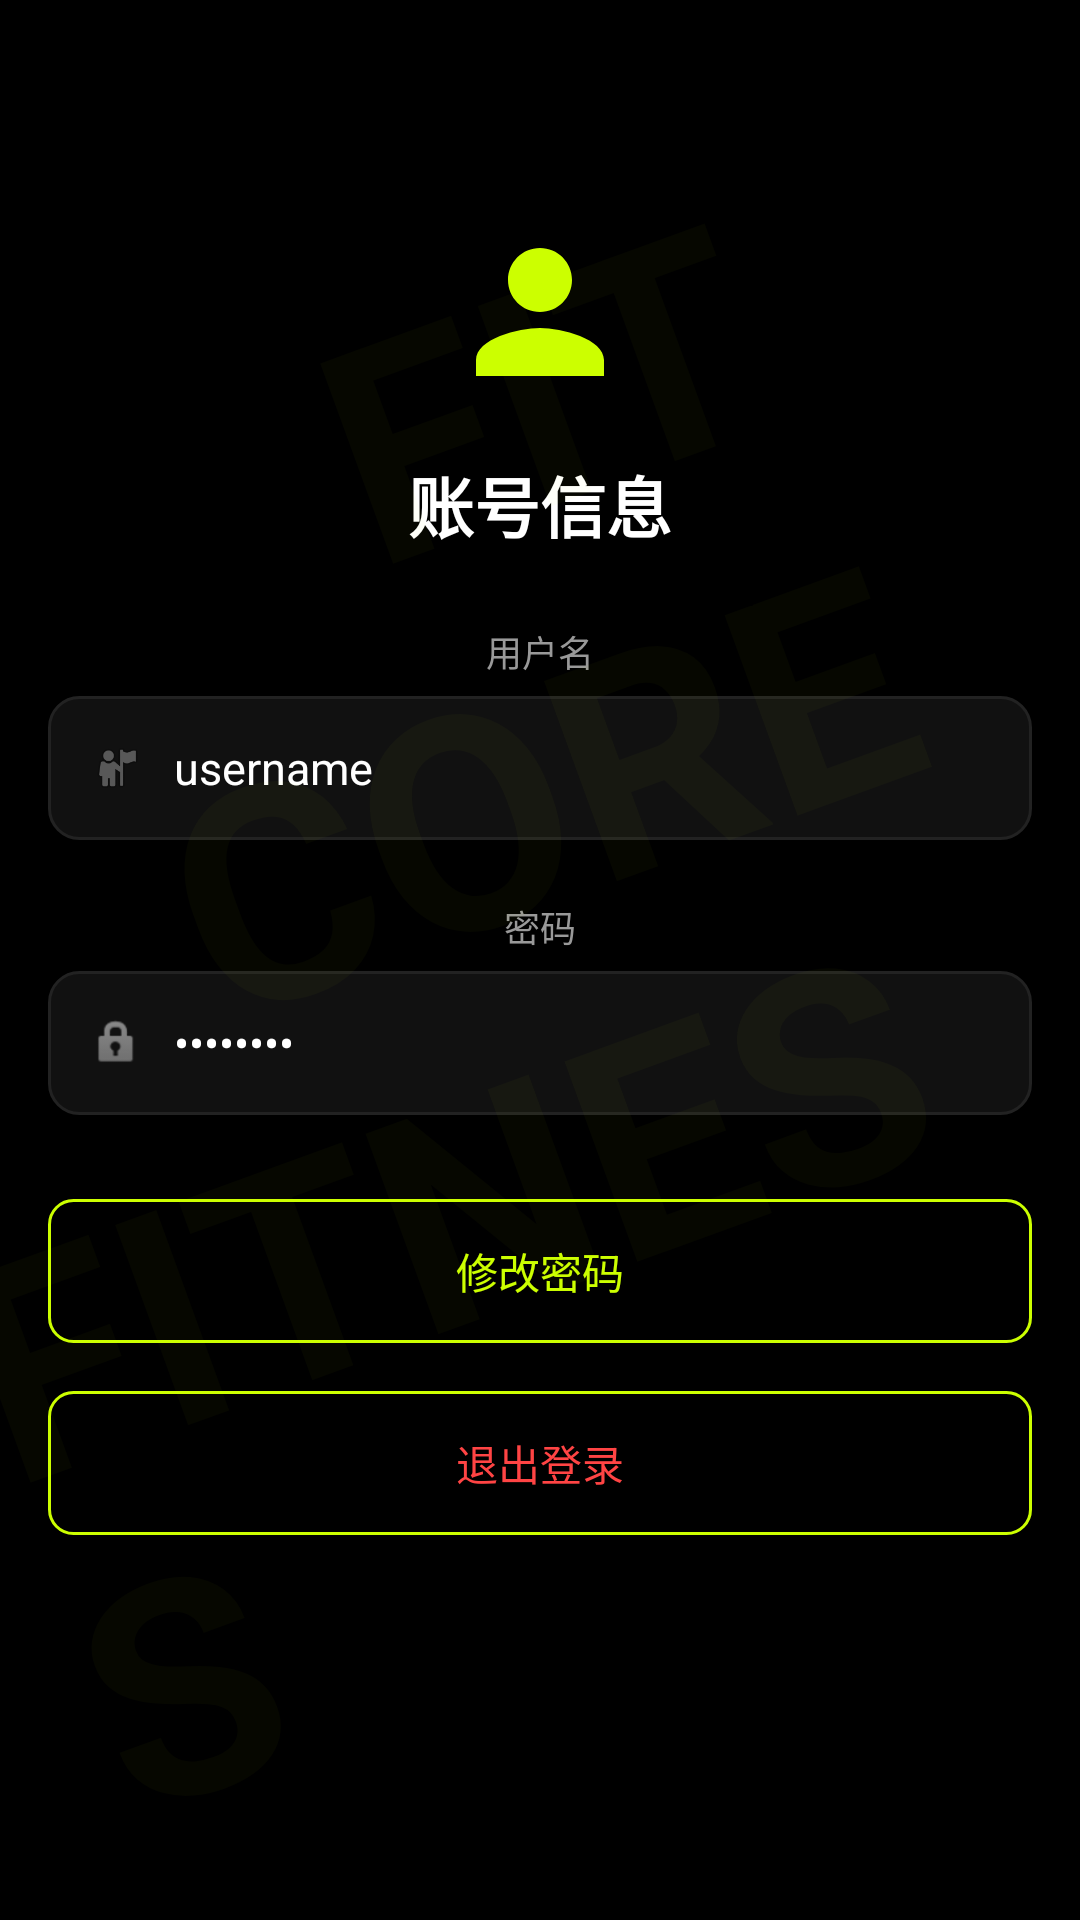

Here is an Android app screen rendered from its layout file. Give the layout XML and the strings, colors and styles it references.
<!-- AndroidManifest.xml: application theme Theme.FitCore -->
<!-- res/layout/activity_account_info.xml -->
<?xml version="1.0" encoding="utf-8"?>
<FrameLayout xmlns:android="http://schemas.android.com/apk/res/android"
    android:layout_width="match_parent"
    android:layout_height="match_parent"
    android:background="@color/background">

<ScrollView
    android:layout_width="match_parent"
    android:layout_height="match_parent"
    android:fillViewport="true">

    <LinearLayout
        android:layout_width="match_parent"
        android:layout_height="wrap_content"
        android:gravity="center_horizontal"
        android:orientation="vertical"
        android:padding="16dp">

        <View
            android:layout_width="0dp"
            android:layout_height="0dp"
            android:layout_weight="0.3" />

        
        <ImageView
            android:layout_width="64dp"
            android:layout_height="64dp"
            android:src="@drawable/ic_gender" />

        <TextView
            android:layout_width="wrap_content"
            android:layout_height="wrap_content"
            android:layout_marginTop="16dp"
            android:text="账号信息"
            android:textColor="@color/text_primary"
            android:textSize="22sp"
            android:textStyle="bold" />

        
        <TextView
            android:layout_width="wrap_content"
            android:layout_height="wrap_content"
            android:layout_marginTop="24dp"
            android:text="用户名"
            android:textColor="#FF999999"
            android:textSize="12sp" />

        <LinearLayout
            android:layout_width="match_parent"
            android:layout_height="48dp"
            android:layout_marginTop="6dp"
            android:gravity="center_vertical"
            android:orientation="horizontal"
            android:background="@drawable/bg_card"
            android:paddingHorizontal="14dp">

            <ImageView
                android:layout_width="18dp" android:layout_height="18dp"
                android:src="@android:drawable/ic_menu_myplaces"
                android:alpha="0.5" />

            <TextView
                android:id="@+id/tv_account_username"
                android:layout_width="0dp"
                android:layout_height="wrap_content"
                android:layout_marginStart="10dp"
                android:layout_weight="1"
                android:text="username"
                android:textColor="@color/text_primary"
                android:textSize="15sp" />
        </LinearLayout>

        
        <TextView
            android:layout_width="wrap_content"
            android:layout_height="wrap_content"
            android:layout_marginTop="20dp"
            android:text="密码"
            android:textColor="#FF999999"
            android:textSize="12sp" />

        <LinearLayout
            android:layout_width="match_parent"
            android:layout_height="48dp"
            android:layout_marginTop="6dp"
            android:gravity="center_vertical"
            android:orientation="horizontal"
            android:background="@drawable/bg_card"
            android:paddingHorizontal="14dp">

            <ImageView
                android:layout_width="18dp" android:layout_height="18dp"
                android:src="@android:drawable/ic_lock_idle_lock"
                android:alpha="0.5" />

            <TextView
                android:id="@+id/tv_account_password"
                android:layout_width="0dp"
                android:layout_height="wrap_content"
                android:layout_marginStart="10dp"
                android:layout_weight="1"
                android:text="••••••••"
                android:textColor="@color/text_primary"
                android:textSize="15sp" />
        </LinearLayout>

        
        <androidx.appcompat.widget.AppCompatButton
            android:id="@+id/btn_change_pwd"
            android:layout_width="match_parent"
            android:layout_height="48dp"
            android:layout_marginTop="28dp"
            android:background="@drawable/bg_outline_btn"
            android:text="修改密码"
            android:textColor="@color/accent"
            android:textSize="14sp" />

        
        <androidx.appcompat.widget.AppCompatButton
            android:id="@+id/btn_logout"
            android:layout_width="match_parent"
            android:layout_height="48dp"
            android:layout_marginTop="16dp"
            android:background="@drawable/bg_outline_btn"
            android:text="退出登录"
            android:textColor="@color/error"
            android:textSize="14sp" />

        <View
            android:layout_width="0dp"
            android:layout_height="0dp"
            android:layout_weight="0.6" />

    </LinearLayout>
</ScrollView>

    <include layout="@layout/watermark_bg" />

</FrameLayout>
<!-- res/layout/watermark_bg.xml (included above) -->
<?xml version="1.0" encoding="utf-8"?>
<LinearLayout xmlns:android="http://schemas.android.com/apk/res/android"
    android:layout_width="match_parent"
    android:layout_height="match_parent"
    android:gravity="center"
    android:orientation="vertical"
    android:clickable="false"
    android:focusable="false">

    <TextView
        android:layout_width="wrap_content"
        android:layout_height="wrap_content"
        android:text="FIT"
        android:textSize="100sp"
        android:textStyle="bold"
        android:textColor="@color/accent"
        android:alpha="0.03"
        android:rotation="-20"
        android:clickable="false"
        android:focusable="false" />

    <TextView
        android:layout_width="wrap_content"
        android:layout_height="wrap_content"
        android:text="CORE"
        android:textSize="100sp"
        android:textStyle="bold"
        android:textColor="@color/accent"
        android:alpha="0.03"
        android:rotation="-20"
        android:clickable="false"
        android:focusable="false" />

    <TextView
        android:layout_width="wrap_content"
        android:layout_height="wrap_content"
        android:text="FITNESS"
        android:textSize="100sp"
        android:textStyle="bold"
        android:textColor="@color/accent"
        android:alpha="0.03"
        android:rotation="-20"
        android:clickable="false"
        android:focusable="false" />

</LinearLayout>
<!-- resources referenced by this layout -->
<resources>
  <color name="accent">#FFCCFF00</color>
  <color name="background">#FF000000</color>
  <color name="error">#FFFF4444</color>
  <color name="text_primary">#FFFFFFFF</color>
  <!-- drawable bg_card (drawable) -->
  <?xml version="1.0" encoding="utf-8"?>
  <shape xmlns:android="http://schemas.android.com/apk/res/android">
      <solid android:color="@color/surface" />
      <corners android:radius="10dp" />
      <stroke android:width="1dp" android:color="@color/border_light" />
  </shape>
  <!-- drawable bg_outline_btn (drawable) -->
  <?xml version="1.0" encoding="utf-8"?>
  <shape xmlns:android="http://schemas.android.com/apk/res/android">
      <solid android:color="@android:color/transparent" />
      <corners android:radius="8dp" />
      <stroke android:width="1dp" android:color="@color/accent" />
  </shape>
  <!-- drawable ic_gender (drawable) -->
  <vector xmlns:android="http://schemas.android.com/apk/res/android"
      android:width="20dp" android:height="20dp"
      android:viewportWidth="24" android:viewportHeight="24">
      <path android:fillColor="#CCFF00"
          android:pathData="M12,12c2.21,0 4,-1.79 4,-4s-1.79,-4 -4,-4 -4,1.79 -4,4 1.79,4 4,4zM12,14c-2.67,0 -8,1.34 -8,4v2h16v-2c0,-2.66 -5.33,-4 -8,-4z"/>
  </vector>
  <style name="Theme.FitCore" parent="Base.Theme.FitCore" />
  <color name="surface">#FF111111</color>
  <color name="border_light">#FF222222</color>
  <style name="Base.Theme.FitCore" parent="Theme.Material3.Dark.NoActionBar">
          <item name="colorPrimary">@color/accent</item>
          <item name="colorOnPrimary">@color/black</item>
          <item name="colorPrimaryContainer">@color/accent_dark</item>
          <item name="colorOnPrimaryContainer">@color/black</item>
          <item name="colorSecondary">@color/accent</item>
          <item name="colorOnSecondary">@color/black</item>
          <item name="android:colorBackground">@color/background</item>
          <item name="colorSurface">@color/surface</item>
          <item name="colorOnSurface">@color/text_primary</item>
          <item name="android:statusBarColor">@color/black</item>
          <item name="android:navigationBarColor">@color/black</item>
          <item name="android:windowBackground">@color/background</item>
      </style>
  <color name="black">#FF000000</color>
  <color name="accent_dark">#AACCFF00</color>
</resources>
